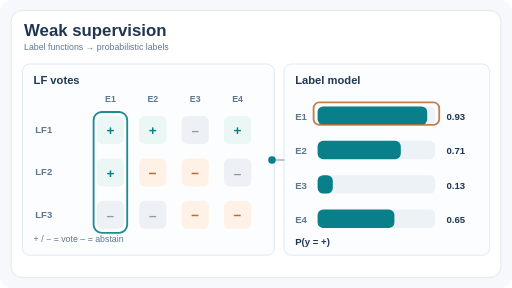
t = 0.00 s
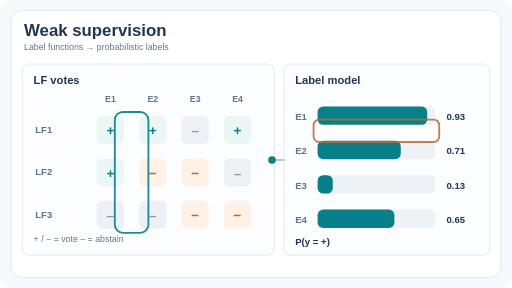
t = 1.50 s
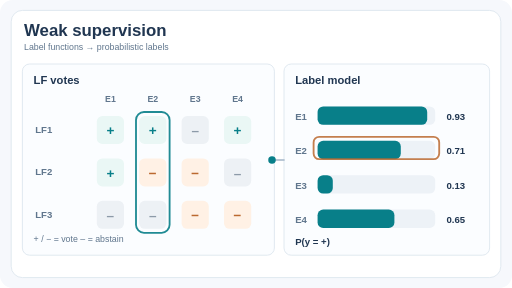
t = 3.00 s
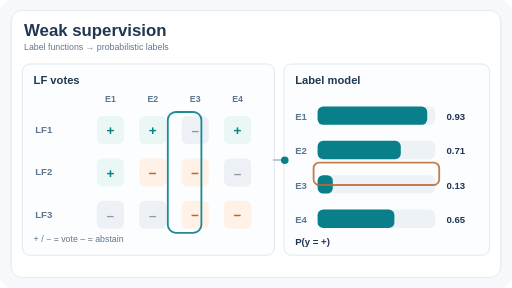
t = 5.25 s
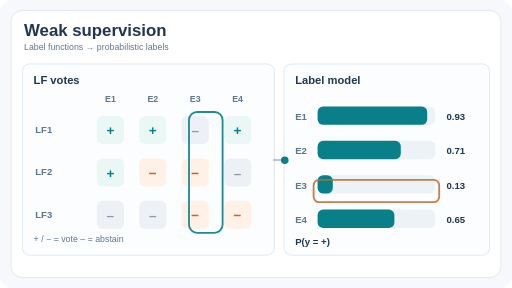
t = 6.75 s
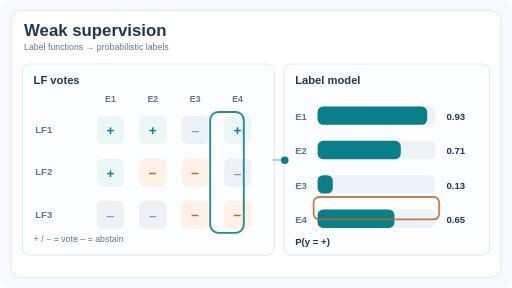
t = 8.25 s

The animated SVG that drew these frames (rendered in a browser with its animation timeline set to each time). Animation: 3 SMIL elements (animate=2,animateMotion=1); frames cover the first 8.25 s, repeats indefinitely.

<svg xmlns="http://www.w3.org/2000/svg" viewBox="0 0 640 360" role="img" aria-labelledby="title desc"><title id="title">Weak supervision label function votes and calibrated probabilities</title><desc id="desc">Three labeling functions vote positive, negative or abstain on four toy examples. Highlighted example votes correspond to output probabilities under assumed known, independent function accuracies; probabilities are illustrative, not fitted from these four examples.</desc><style>@media (prefers-reduced-motion: reduce){.motion{display:none}}</style><rect x="0" y="0" width="640" height="360" rx="16" fill="#f6f8fc" stroke="none" /><rect x="14" y="13" width="612" height="334" rx="14" fill="#fff" stroke="#dae4ed" /><text x="30" y="45" font-size="21" font-weight="700" fill="#203651" text-anchor="start" font-family="Arial,Helvetica,sans-serif">Weak supervision</text><text x="30" y="63" font-size="11" font-weight="500" fill="#60768d" text-anchor="start" font-family="Arial,Helvetica,sans-serif">Label functions → probabilistic labels</text><rect x="28" y="80" width="315" height="239" rx="9" fill="#fbfdff" stroke="#dae4ed" /><rect x="355" y="80" width="257" height="239" rx="9" fill="#fbfdff" stroke="#dae4ed" /><text x="42" y="105" font-size="14" font-weight="700" fill="#203651" text-anchor="start" font-family="Arial,Helvetica,sans-serif">LF votes</text><text x="369" y="105" font-size="14" font-weight="700" fill="#203651" text-anchor="start" font-family="Arial,Helvetica,sans-serif">Label model</text><text x="138" y="128" font-size="11" font-weight="700" fill="#60768d" text-anchor="middle" font-family="Arial,Helvetica,sans-serif">E1</text><text x="191" y="128" font-size="11" font-weight="700" fill="#60768d" text-anchor="middle" font-family="Arial,Helvetica,sans-serif">E2</text><text x="244" y="128" font-size="11" font-weight="700" fill="#60768d" text-anchor="middle" font-family="Arial,Helvetica,sans-serif">E3</text><text x="297" y="128" font-size="11" font-weight="700" fill="#60768d" text-anchor="middle" font-family="Arial,Helvetica,sans-serif">E4</text><text x="44" y="166" font-size="12" font-weight="700" fill="#60768d" text-anchor="start" font-family="Arial,Helvetica,sans-serif">LF1</text><rect x="121" y="145" width="34" height="35" rx="7" fill="#eaf7f5" stroke="none" /><text x="138" y="169" font-size="17" font-weight="700" fill="#087f89" text-anchor="middle" font-family="Arial,Helvetica,sans-serif">+</text><rect x="174" y="145" width="34" height="35" rx="7" fill="#eaf7f5" stroke="none" /><text x="191" y="169" font-size="17" font-weight="700" fill="#087f89" text-anchor="middle" font-family="Arial,Helvetica,sans-serif">+</text><rect x="227" y="145" width="34" height="35" rx="7" fill="#edf1f5" stroke="none" /><text x="244" y="169" font-size="17" font-weight="700" fill="#8c9aa8" text-anchor="middle" font-family="Arial,Helvetica,sans-serif">–</text><rect x="280" y="145" width="34" height="35" rx="7" fill="#eaf7f5" stroke="none" /><text x="297" y="169" font-size="17" font-weight="700" fill="#087f89" text-anchor="middle" font-family="Arial,Helvetica,sans-serif">+</text><text x="44" y="219" font-size="12" font-weight="700" fill="#60768d" text-anchor="start" font-family="Arial,Helvetica,sans-serif">LF2</text><rect x="121" y="198" width="34" height="35" rx="7" fill="#eaf7f5" stroke="none" /><text x="138" y="222" font-size="17" font-weight="700" fill="#087f89" text-anchor="middle" font-family="Arial,Helvetica,sans-serif">+</text><rect x="174" y="198" width="34" height="35" rx="7" fill="#fff1e5" stroke="none" /><text x="191" y="222" font-size="17" font-weight="700" fill="#bb6930" text-anchor="middle" font-family="Arial,Helvetica,sans-serif">−</text><rect x="227" y="198" width="34" height="35" rx="7" fill="#fff1e5" stroke="none" /><text x="244" y="222" font-size="17" font-weight="700" fill="#bb6930" text-anchor="middle" font-family="Arial,Helvetica,sans-serif">−</text><rect x="280" y="198" width="34" height="35" rx="7" fill="#edf1f5" stroke="none" /><text x="297" y="222" font-size="17" font-weight="700" fill="#8c9aa8" text-anchor="middle" font-family="Arial,Helvetica,sans-serif">–</text><text x="44" y="272" font-size="12" font-weight="700" fill="#60768d" text-anchor="start" font-family="Arial,Helvetica,sans-serif">LF3</text><rect x="121" y="251" width="34" height="35" rx="7" fill="#edf1f5" stroke="none" /><text x="138" y="275" font-size="17" font-weight="700" fill="#8c9aa8" text-anchor="middle" font-family="Arial,Helvetica,sans-serif">–</text><rect x="174" y="251" width="34" height="35" rx="7" fill="#edf1f5" stroke="none" /><text x="191" y="275" font-size="17" font-weight="700" fill="#8c9aa8" text-anchor="middle" font-family="Arial,Helvetica,sans-serif">–</text><rect x="227" y="251" width="34" height="35" rx="7" fill="#fff1e5" stroke="none" /><text x="244" y="275" font-size="17" font-weight="700" fill="#bb6930" text-anchor="middle" font-family="Arial,Helvetica,sans-serif">−</text><rect x="280" y="251" width="34" height="35" rx="7" fill="#fff1e5" stroke="none" /><text x="297" y="275" font-size="17" font-weight="700" fill="#bb6930" text-anchor="middle" font-family="Arial,Helvetica,sans-serif">−</text><text x="42" y="303" font-size="11" font-weight="500" fill="#60768d" text-anchor="start" font-family="Arial,Helvetica,sans-serif">+ / − = vote     – = abstain</text><text x="369" y="150" font-size="12" font-weight="700" fill="#60768d" text-anchor="start" font-family="Arial,Helvetica,sans-serif">E1</text><rect x="397" y="133" width="147" height="23" rx="7" fill="#edf2f7" stroke="none" /><rect x="397" y="133" width="137" height="23" rx="7" fill="#087f89" stroke="none" /><text x="558" y="150" font-size="12" font-weight="700" fill="#203651" text-anchor="start" font-family="Arial,Helvetica,sans-serif">0.93</text><text x="369" y="193" font-size="12" font-weight="700" fill="#60768d" text-anchor="start" font-family="Arial,Helvetica,sans-serif">E2</text><rect x="397" y="176" width="147" height="23" rx="7" fill="#edf2f7" stroke="none" /><rect x="397" y="176" width="104" height="23" rx="7" fill="#087f89" stroke="none" /><text x="558" y="193" font-size="12" font-weight="700" fill="#203651" text-anchor="start" font-family="Arial,Helvetica,sans-serif">0.71</text><text x="369" y="236" font-size="12" font-weight="700" fill="#60768d" text-anchor="start" font-family="Arial,Helvetica,sans-serif">E3</text><rect x="397" y="219" width="147" height="23" rx="7" fill="#edf2f7" stroke="none" /><rect x="397" y="219" width="19" height="23" rx="7" fill="#087f89" stroke="none" /><text x="558" y="236" font-size="12" font-weight="700" fill="#203651" text-anchor="start" font-family="Arial,Helvetica,sans-serif">0.13</text><text x="369" y="279" font-size="12" font-weight="700" fill="#60768d" text-anchor="start" font-family="Arial,Helvetica,sans-serif">E4</text><rect x="397" y="262" width="147" height="23" rx="7" fill="#edf2f7" stroke="none" /><rect x="397" y="262" width="96" height="23" rx="7" fill="#087f89" stroke="none" /><text x="558" y="279" font-size="12" font-weight="700" fill="#203651" text-anchor="start" font-family="Arial,Helvetica,sans-serif">0.65</text><text x="369" y="306" font-size="12" font-weight="700" fill="#203651" text-anchor="start" font-family="Arial,Helvetica,sans-serif">P(y = +)</text><path d="M342 200 L355 200" fill="none" stroke="#a3b5c7" stroke-width="2" stroke-linecap="round" /><g class="motion"><rect x="117" y="140" width="42" height="151" rx="10" fill="none" stroke="#087f89" stroke-width="2.3" opacity="0.9"><animate attributeName="x" values="117;170;223;276;117" keyTimes="0;0.25;0.5;0.75;1" dur="12s" repeatCount="indefinite"/></rect><rect x="392" y="128" width="157" height="28" rx="7" fill="none" stroke="#bb6930" stroke-width="2.3" opacity="0.85"><animate attributeName="y" values="128;171;214;257;128" keyTimes="0;0.25;0.5;0.75;1" dur="12s" repeatCount="indefinite"/></rect><circle r="4.7" fill="#087f89"><animateMotion path="M340 200 Q354 200 372 201" dur="1.5s" repeatCount="indefinite"/></circle></g></svg>
